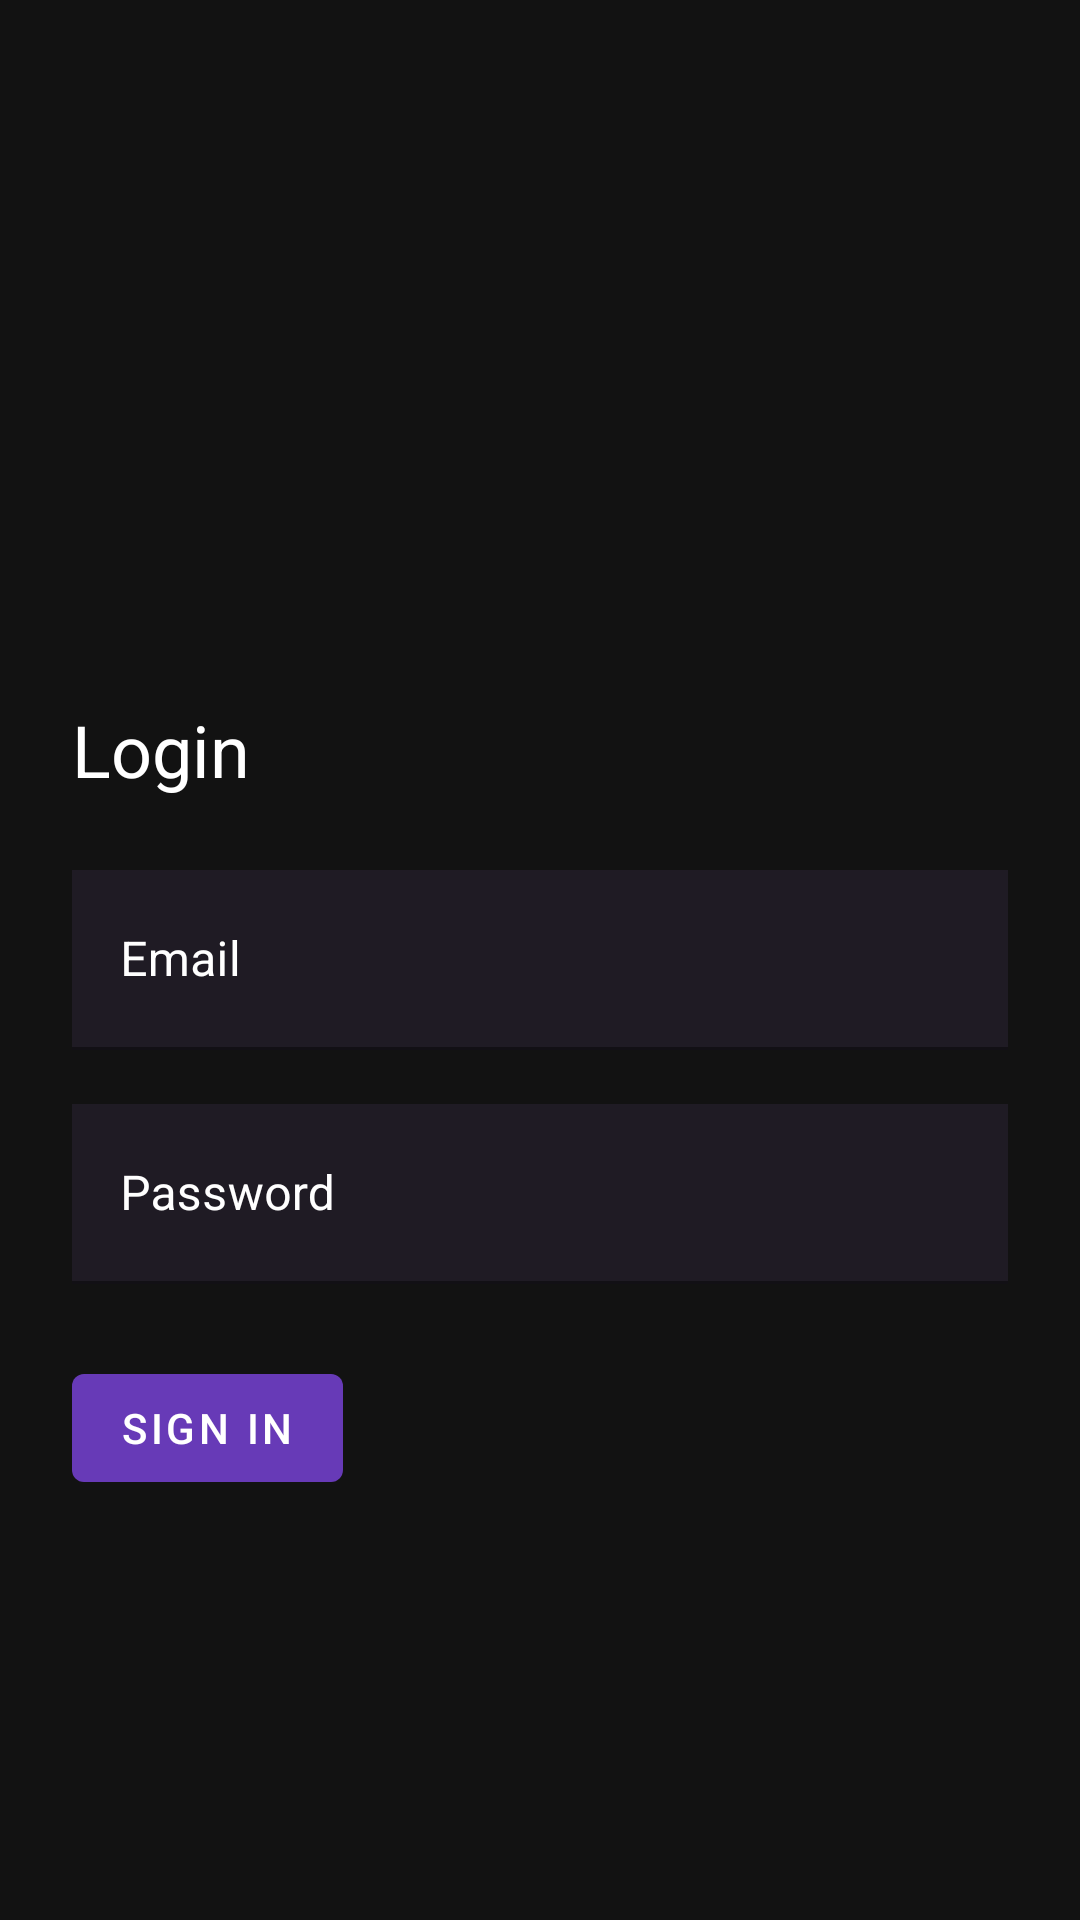

Reconstruct the res/layout file that produces this screen, plus the resources it refers to.
<!-- AndroidManifest.xml: application theme AppTheme -->
<!-- res/layout/activity_login.xml -->
<?xml version="1.0" encoding="utf-8"?>
<androidx.constraintlayout.widget.ConstraintLayout
    xmlns:android="http://schemas.android.com/apk/res/android"
    xmlns:app="http://schemas.android.com/apk/res-auto"
    android:background="@color/darkSurface"
    android:orientation="vertical"
    android:layout_width="match_parent"
    android:layout_height="match_parent"
    android:paddingLeft="24dp"
    android:paddingRight="24dp">

    <TextView
        app:layout_constraintBottom_toTopOf="@id/login_field_email"
        app:layout_constraintLeft_toLeftOf="parent"
        app:fontFamily="@font/roboto_black"
        android:textSize="24sp"
        android:textColor="@android:color/white"
        android:layout_width="wrap_content"
        android:layout_height="wrap_content"
        android:layout_marginBottom="24dp"
        android:text="@string/login"/>

    <com.google.android.material.textfield.TextInputLayout
        android:id="@+id/login_field_email"
        app:layout_constraintTop_toTopOf="parent"
        app:layout_constraintLeft_toLeftOf="parent"
        app:layout_constraintRight_toRightOf="parent"
        app:layout_constraintBottom_toBottomOf="parent"
        android:layout_width="match_parent"
        android:layout_height="wrap_content"
        android:textColorHint="@android:color/white"
        style="@style/Widget.MaterialComponents.TextInputLayout.FilledBox"
        app:boxStrokeColor="@color/colorAccent"
        app:hintTextColor="@color/colorAccent"
        android:hint="@string/email_placeholder">

        <com.google.android.material.textfield.TextInputEditText
            android:background="@color/darkElevation"
            android:layout_width="match_parent"
            android:layout_height="60dp"
            android:textColor="@android:color/white" />

    </com.google.android.material.textfield.TextInputLayout>

    <com.google.android.material.textfield.TextInputLayout
        android:id="@+id/login_field_password"
        app:layout_constraintTop_toBottomOf="@id/login_field_email"
        app:layout_constraintLeft_toLeftOf="parent"
        app:layout_constraintRight_toRightOf="parent"
        android:layout_marginTop="18dp"
        android:layout_marginBottom="18dp"
        android:layout_width="match_parent"
        android:layout_height="wrap_content"
        android:textColorHint="@android:color/white"
        style="@style/Widget.MaterialComponents.TextInputLayout.FilledBox"
        app:boxStrokeColor="@color/colorAccent"
        app:hintTextColor="@color/colorAccent"
        android:hint="@string/password_placeholder">

        <com.google.android.material.textfield.TextInputEditText
            android:background="@color/darkElevation"
            android:layout_width="match_parent"
            android:layout_height="60dp"
            android:textColor="@android:color/white" />

    </com.google.android.material.textfield.TextInputLayout>

    <com.google.android.material.button.MaterialButton
        app:layout_constraintTop_toBottomOf="@id/login_field_password"
        app:layout_constraintLeft_toLeftOf="parent"
        android:layout_marginTop="24dp"
        android:text="@string/sign_in"
        style="@style/Widget.Jackal.Button"
        android:layout_width="wrap_content"
        android:layout_height="wrap_content" />


</androidx.constraintlayout.widget.ConstraintLayout>
<!-- resources referenced by this layout -->
<resources>
  <color name="colorAccent">#673ab7</color>
  <color name="darkElevation">#1F1B24</color>
  <color name="darkSurface">#121212</color>
  <string name="email_placeholder">Email</string>
  <string name="login">Login</string>
  <string name="password_placeholder">Password</string>
  <string name="sign_in">Sign In</string>
  <style name="Widget.Jackal.Button" parent="Widget.MaterialComponents.Button">
          <item name="backgroundTint">@color/colorAccent</item>
      </style>
  <style name="AppTheme" parent="Theme.MaterialComponents.DayNight.DarkActionBar">
          
          <item name="colorPrimary">@color/colorPrimary</item>
          <item name="colorPrimaryDark">@color/colorPrimaryDark</item>
          <item name="colorAccent">@color/colorAccent</item>
  
      </style>
  <color name="colorPrimary">#263238</color>
  <color name="colorPrimaryDark">#000a12</color>
</resources>
